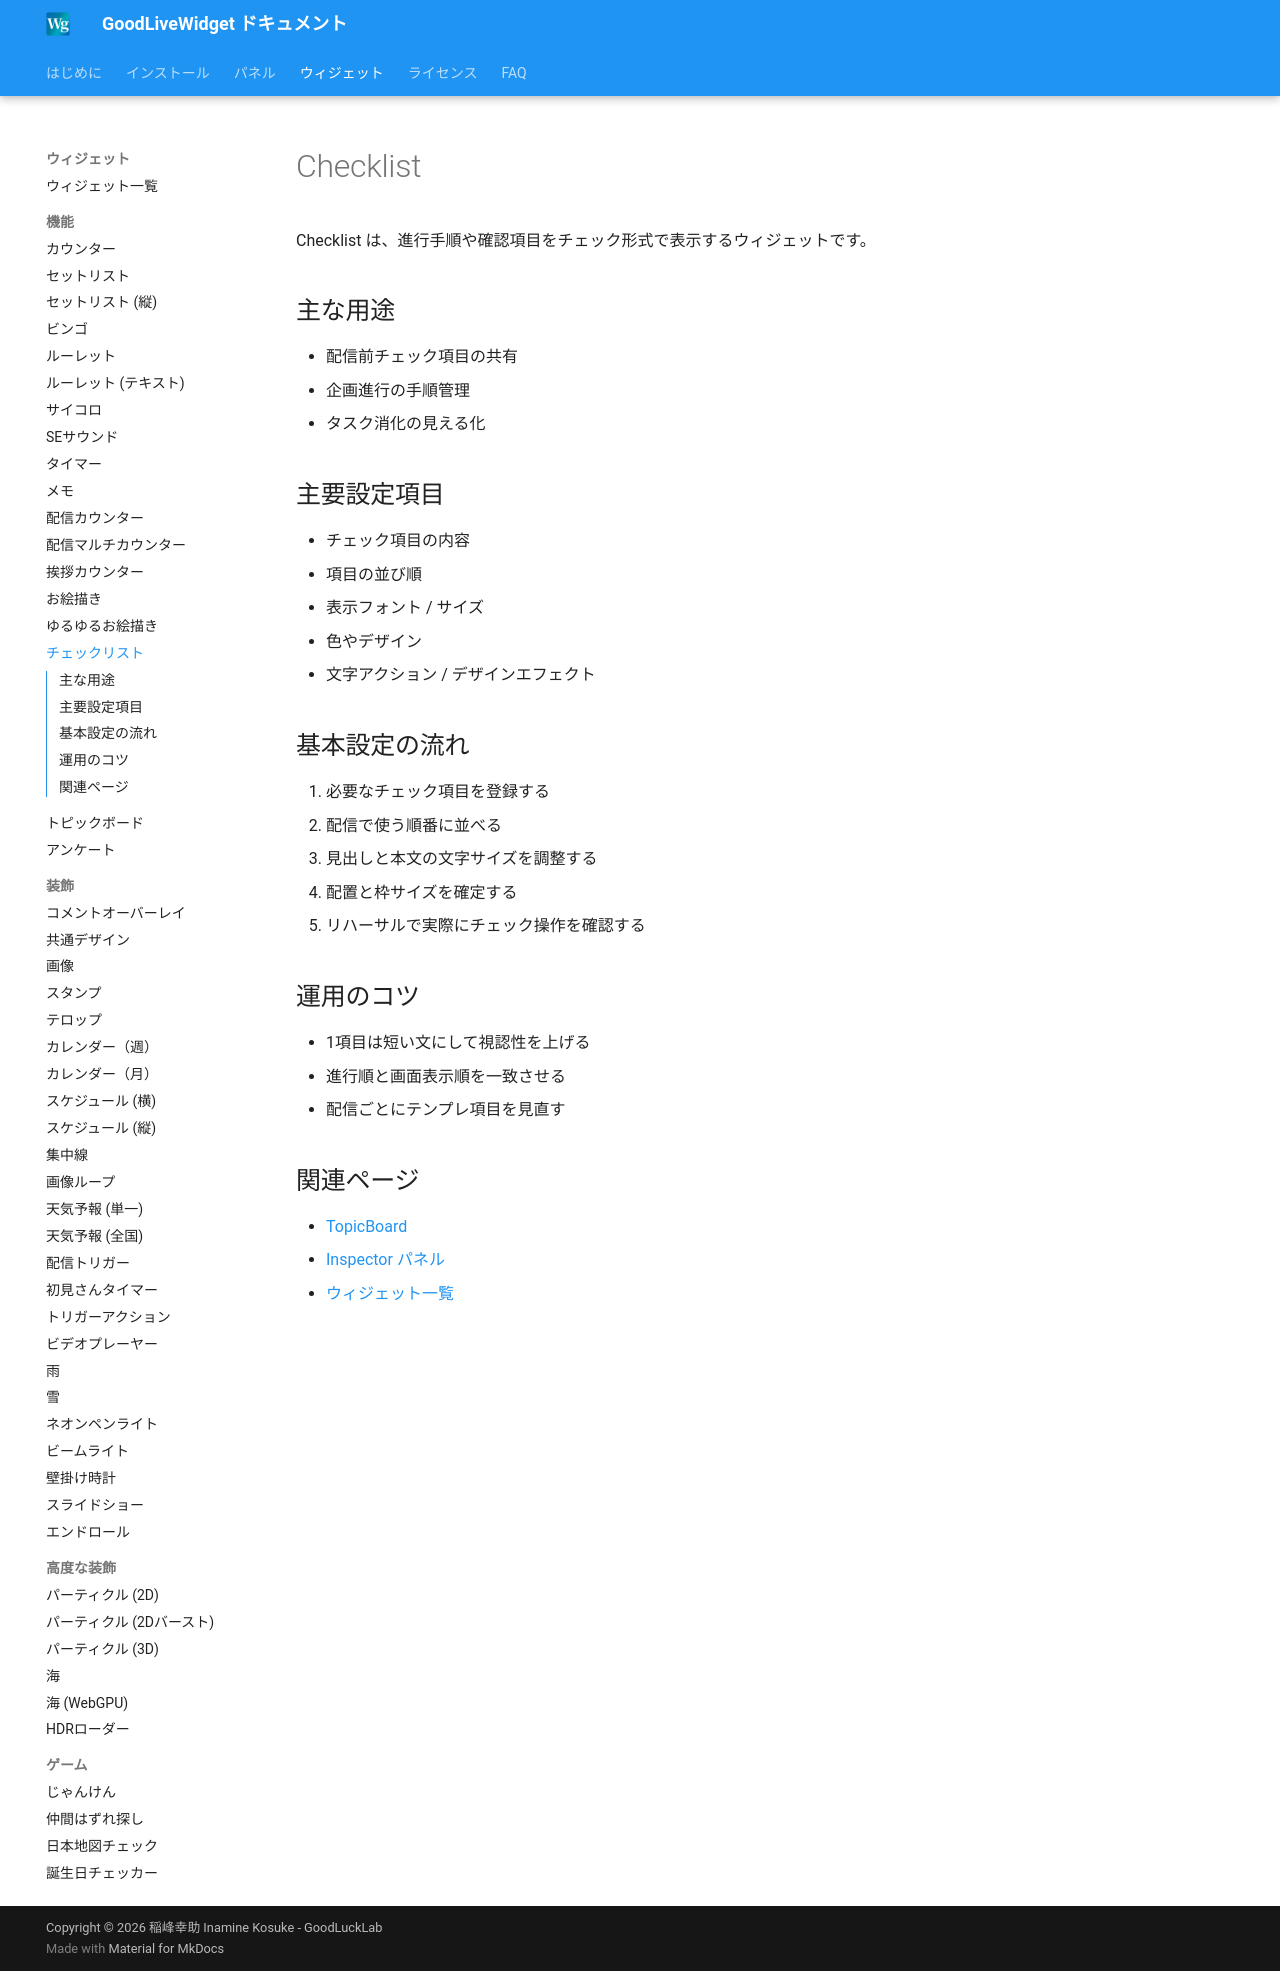

repository: zainnstar/GoodLiveWidget_Document · page: widgets/checklist/index.html · generator: mkdocs

# Checklist

Checklist は、進行手順や確認項目をチェック形式で表示するウィジェットです。

## 主な用途

- 配信前チェック項目の共有
- 企画進行の手順管理
- タスク消化の見える化

## 主要設定項目

- チェック項目の内容
- 項目の並び順
- 表示フォント / サイズ
- 色やデザイン
- 文字アクション / デザインエフェクト

## 基本設定の流れ

1. 必要なチェック項目を登録する
2. 配信で使う順番に並べる
3. 見出しと本文の文字サイズを調整する
4. 配置と枠サイズを確定する
5. リハーサルで実際にチェック操作を確認する

## 運用のコツ

- 1項目は短い文にして視認性を上げる
- 進行順と画面表示順を一致させる
- 配信ごとにテンプレ項目を見直す

## 関連ページ

- [TopicBoard](topic-board.md)
- [Inspector パネル](../panels/inspector.md)
- [ウィジェット一覧](overview.md)
